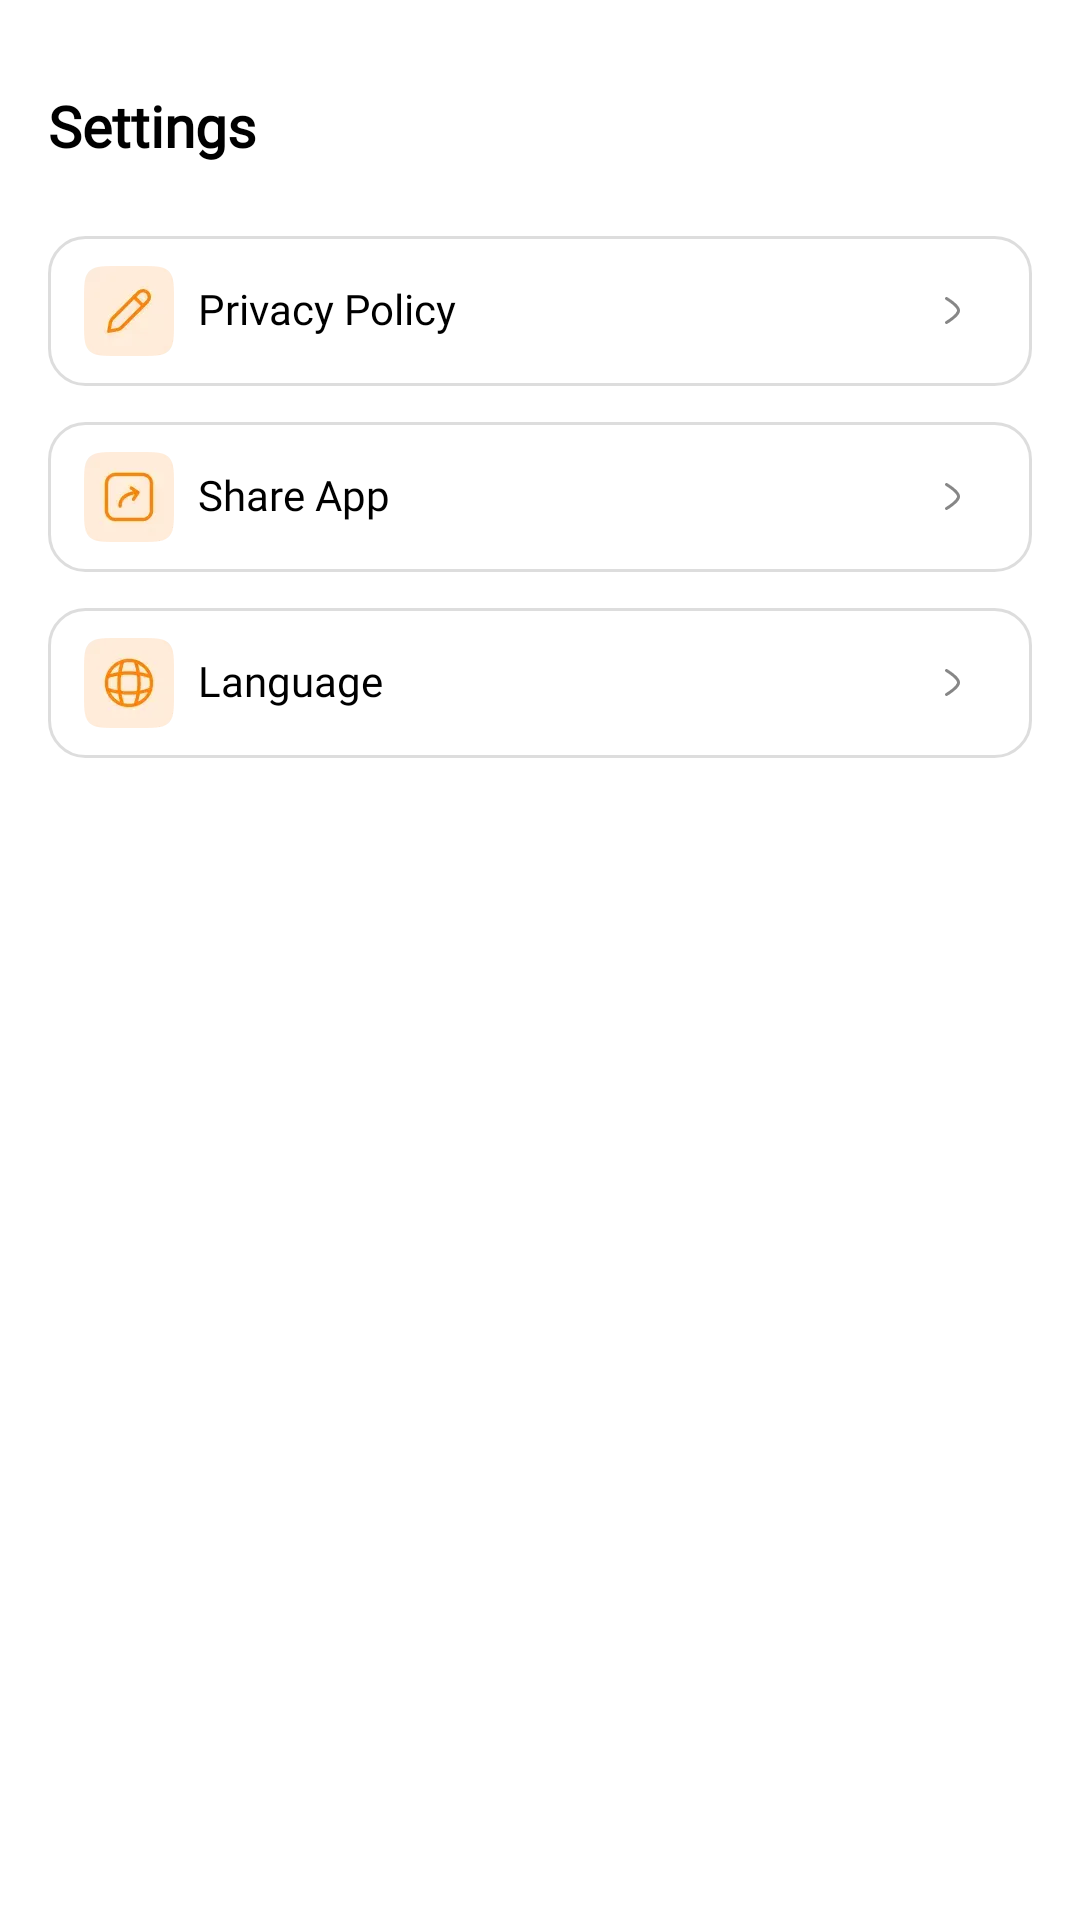

Layout XML and referenced resources for this Android screen:
<!-- AndroidManifest.xml: application theme Theme.PDFly -->
<!-- res/layout/fragment_settings.xml -->
<?xml version="1.0" encoding="utf-8"?>
<androidx.constraintlayout.widget.ConstraintLayout xmlns:android="http://schemas.android.com/apk/res/android"
    xmlns:app="http://schemas.android.com/apk/res-auto"
    android:layout_width="match_parent"
    android:layout_height="match_parent">

    <androidx.appcompat.widget.AppCompatTextView
        android:id="@+id/title"
        android:layout_width="wrap_content"
        android:layout_height="wrap_content"
        android:layout_marginStart="16dp"
        android:layout_marginTop="29dp"
        android:fontFamily="@font/sora"
        android:text="@string/settings"
        android:textColor="#FF000000"
        android:textSize="19sp"
        android:textStyle="bold"
        app:layout_constraintStart_toStartOf="parent"
        app:layout_constraintTop_toTopOf="parent" />

    <androidx.appcompat.widget.LinearLayoutCompat
        android:id="@+id/item_privacy"
        android:layout_width="0dp"
        android:layout_height="50dp"
        android:layout_marginHorizontal="16dp"
        android:layout_marginTop="24dp"
        android:background="@drawable/item_settings_bg"
        android:orientation="horizontal"
        app:layout_constraintEnd_toEndOf="parent"
        app:layout_constraintStart_toStartOf="parent"
        app:layout_constraintTop_toBottomOf="@+id/title">

        <androidx.appcompat.widget.AppCompatImageView
            android:layout_width="30dp"
            android:layout_height="30dp"
            android:layout_gravity="center_vertical"
            android:layout_marginStart="12dp"
            app:srcCompat="@drawable/ic_privacy" />

        <androidx.appcompat.widget.AppCompatTextView
            android:layout_width="0dp"
            android:layout_height="wrap_content"
            android:layout_gravity="center_vertical"
            android:layout_marginHorizontal="8dp"
            android:layout_weight="1"
            android:fontFamily="@font/syne"
            android:includeFontPadding="false"
            android:text="@string/privacy_policy"
            android:textColor="#FF000000"
            android:textSize="14sp" />

        <androidx.appcompat.widget.AppCompatImageView
            android:layout_width="wrap_content"
            android:layout_height="wrap_content"
            android:layout_gravity="center_vertical"
            android:layout_marginEnd="24dp"
            app:srcCompat="@drawable/ic_more_arrow" />

    </androidx.appcompat.widget.LinearLayoutCompat>

    <androidx.appcompat.widget.LinearLayoutCompat
        android:id="@+id/item_share"
        android:layout_width="0dp"
        android:layout_height="50dp"
        android:layout_marginHorizontal="16dp"
        android:layout_marginTop="12dp"
        android:background="@drawable/item_settings_bg"
        android:orientation="horizontal"
        app:layout_constraintEnd_toEndOf="parent"
        app:layout_constraintStart_toStartOf="parent"
        app:layout_constraintTop_toBottomOf="@+id/item_privacy">

        <androidx.appcompat.widget.AppCompatImageView
            android:layout_width="30dp"
            android:layout_height="30dp"
            android:layout_gravity="center_vertical"
            android:layout_marginStart="12dp"
            app:srcCompat="@drawable/ic_share" />

        <androidx.appcompat.widget.AppCompatTextView
            android:layout_width="0dp"
            android:layout_height="wrap_content"
            android:layout_gravity="center_vertical"
            android:layout_marginHorizontal="8dp"
            android:layout_weight="1"
            android:fontFamily="@font/syne"
            android:includeFontPadding="false"
            android:text="@string/share_app"
            android:textColor="#FF000000"
            android:textSize="14sp" />

        <androidx.appcompat.widget.AppCompatImageView
            android:layout_width="wrap_content"
            android:layout_height="wrap_content"
            android:layout_gravity="center_vertical"
            android:layout_marginEnd="24dp"
            app:srcCompat="@drawable/ic_more_arrow" />

    </androidx.appcompat.widget.LinearLayoutCompat>

    <androidx.appcompat.widget.LinearLayoutCompat
        android:id="@+id/item_language"
        android:layout_width="0dp"
        android:layout_height="50dp"
        android:layout_marginHorizontal="16dp"
        android:layout_marginTop="12dp"
        android:background="@drawable/item_settings_bg"
        android:orientation="horizontal"
        android:visibility="visible"
        app:layout_constraintEnd_toEndOf="parent"
        app:layout_constraintStart_toStartOf="parent"
        app:layout_constraintTop_toBottomOf="@+id/item_share">

        <androidx.appcompat.widget.AppCompatImageView
            android:layout_width="30dp"
            android:layout_height="30dp"
            android:layout_gravity="center_vertical"
            android:layout_marginStart="12dp"
            app:srcCompat="@drawable/ic_language" />

        <androidx.appcompat.widget.AppCompatTextView
            android:layout_width="0dp"
            android:layout_height="wrap_content"
            android:layout_gravity="center_vertical"
            android:layout_marginHorizontal="8dp"
            android:layout_weight="1"
            android:fontFamily="@font/syne"
            android:includeFontPadding="false"
            android:text="@string/language"
            android:textColor="#FF000000"
            android:textSize="14sp" />

        <androidx.appcompat.widget.AppCompatImageView
            android:layout_width="wrap_content"
            android:layout_height="wrap_content"
            android:layout_gravity="center_vertical"
            android:layout_marginEnd="24dp"
            app:srcCompat="@drawable/ic_more_arrow" />

    </androidx.appcompat.widget.LinearLayoutCompat>

    <FrameLayout
        android:id="@+id/ad_container"
        android:layout_width="match_parent"
        android:layout_height="wrap_content"
        android:layout_marginBottom="10dp"
        app:layout_constraintBottom_toBottomOf="parent"
        app:layout_constraintTop_toBottomOf="@+id/tab_layout" />

</androidx.constraintlayout.widget.ConstraintLayout>
<!-- resources referenced by this layout -->
<resources>
  <!-- drawable ic_language: webp bitmap (drawable-hdpi, 1172 bytes) -->
  <!-- drawable ic_more_arrow: webp bitmap (drawable-hdpi, 630 bytes) -->
  <!-- drawable ic_privacy: webp bitmap (drawable-hdpi, 1324 bytes) -->
  <!-- drawable ic_share: webp bitmap (drawable-hdpi, 1372 bytes) -->
  <!-- drawable item_settings_bg (drawable) -->
  <?xml version="1.0" encoding="utf-8"?>
  <ripple xmlns:android="http://schemas.android.com/apk/res/android"
      android:color="?colorControlHighlight">
  
      <item>
          <shape>
              <solid android:color="@color/white" />
              <stroke
                  android:width="1dp"
                  android:color="#DDDDDD" />
              <corners android:radius="12dp" />
          </shape>
      </item>
  
  </ripple>
  <string name="language">Language</string>
  <string name="privacy_policy">Privacy Policy</string>
  <string name="settings">Settings</string>
  <string name="share_app">Share App</string>
  <style name="Theme.PDFly" parent="Theme.Material3.Light.NoActionBar">
          <item name="colorPrimary">@color/primary</item>
          <item name="android:windowBackground">@color/white</item>
          <item name="android:statusBarColor">@color/white</item>
          <item name="android:windowLightStatusBar">true</item>
      </style>
  <color name="white">#FFFFFFFF</color>
  <color name="primary">#FF8303</color>
</resources>
